Dataset: ecg_dataset (GitHub, SupriyaSkarpe/CPP-final-disease-prediction). Classes: arrhythmia, normal.

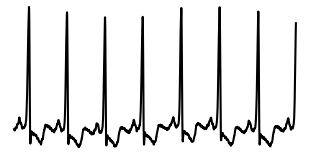
Label: normal

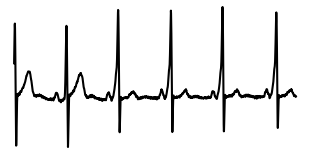
Label: arrhythmia

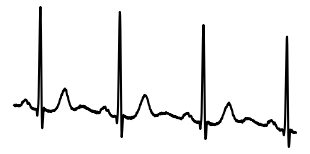
Label: normal

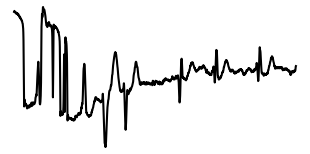
Label: arrhythmia

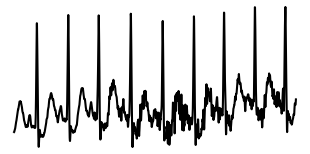
Label: normal

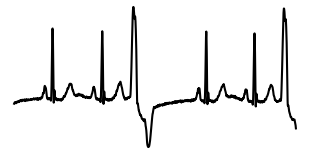
Label: arrhythmia
